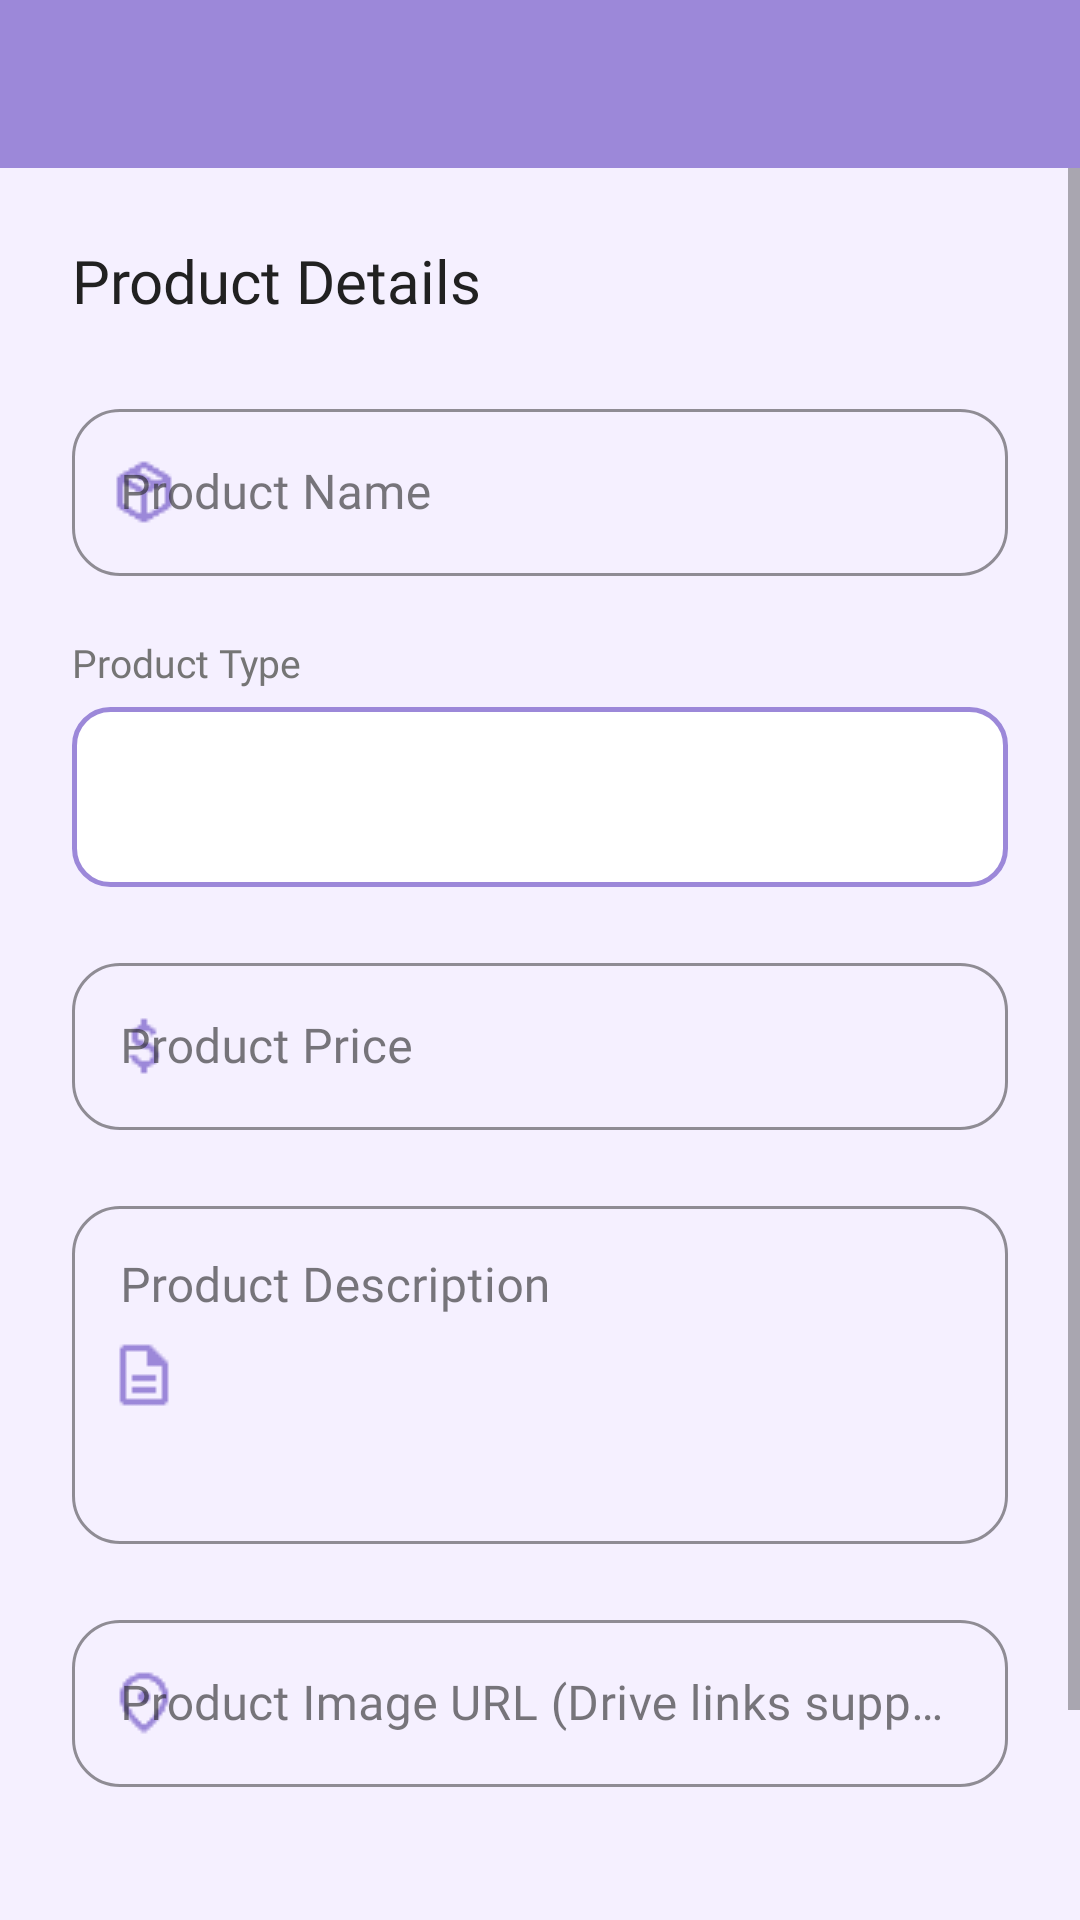

Android layout source for this screen:
<!-- AndroidManifest.xml: application theme Theme.FastMart -->
<!-- res/layout/activity_prodcutadd.xml -->
<?xml version="1.0" encoding="utf-8"?>
<LinearLayout xmlns:android="http://schemas.android.com/apk/res/android"
    xmlns:app="http://schemas.android.com/apk/res-auto"
    android:layout_width="match_parent"
    android:layout_height="match_parent"
    android:background="?android:attr/windowBackground"
    android:orientation="vertical">

    <androidx.appcompat.widget.Toolbar
        android:id="@+id/toolbar"
        android:layout_width="match_parent"
        android:layout_height="?attr/actionBarSize"
        android:background="?attr/colorPrimary"
        app:titleTextColor="@color/white" />

    <ScrollView
        android:layout_width="match_parent"
        android:layout_height="0dp"
        android:layout_weight="1"
        android:fillViewport="true">

        <LinearLayout
            android:layout_width="match_parent"
            android:layout_height="wrap_content"
            android:orientation="vertical"
            android:padding="24dp">

            <TextView
                android:layout_width="wrap_content"
                android:layout_height="wrap_content"
                android:fontFamily="@font/poppins_bold"
                android:text="Product Details"
                android:textColor="?attr/colorOnSurface"
                android:textSize="20sp"
                android:layout_marginBottom="24dp"/>

            <com.google.android.material.textfield.TextInputLayout
                android:id="@+id/tilProductName"
                style="@style/Widget.MaterialComponents.TextInputLayout.OutlinedBox"
                android:layout_width="match_parent"
                android:layout_height="wrap_content"
                android:hint="@string/product_name"
                app:boxStrokeColor="?attr/colorPrimary"
                app:hintTextColor="?attr/colorPrimary"
                app:startIconDrawable="@drawable/ic_product"
                app:startIconTint="?attr/colorPrimary"
                app:boxCornerRadiusTopStart="16dp"
                app:boxCornerRadiusTopEnd="16dp"
                app:boxCornerRadiusBottomStart="16dp"
                app:boxCornerRadiusBottomEnd="16dp">

                <com.google.android.material.textfield.TextInputEditText
                    android:id="@+id/etProductName"
                    android:layout_width="match_parent"
                    android:layout_height="wrap_content"
                    android:fontFamily="@font/poppins_regular"
                    android:textColor="?attr/colorOnSurface" />

            </com.google.android.material.textfield.TextInputLayout>

            <TextView
                android:layout_width="wrap_content"
                android:layout_height="wrap_content"
                android:layout_marginTop="20dp"
                android:fontFamily="@font/poppins_medium"
                android:text="@string/product_type"
                android:textColor="@color/text_secondary"
                android:textSize="13sp" />

            <Spinner
                android:id="@+id/spinnerProductType"
                android:layout_width="match_parent"
                android:layout_height="60dp"
                android:layout_marginTop="6dp"
                android:background="@drawable/spinner_bg"
                android:paddingStart="16dp"
                android:paddingEnd="16dp" />

            <com.google.android.material.textfield.TextInputLayout
                android:id="@+id/tilProductPrice"
                style="@style/Widget.MaterialComponents.TextInputLayout.OutlinedBox"
                android:layout_width="match_parent"
                android:layout_height="wrap_content"
                android:layout_marginTop="20dp"
                android:hint="@string/product_price"
                app:boxStrokeColor="?attr/colorPrimary"
                app:hintTextColor="?attr/colorPrimary"
                app:startIconDrawable="@drawable/ic_price"
                app:startIconTint="?attr/colorPrimary"
                app:prefixText="$"
                app:boxCornerRadiusTopStart="16dp"
                app:boxCornerRadiusTopEnd="16dp"
                app:boxCornerRadiusBottomStart="16dp"
                app:boxCornerRadiusBottomEnd="16dp">

                <com.google.android.material.textfield.TextInputEditText
                    android:id="@+id/etProductPrice"
                    android:layout_width="match_parent"
                    android:layout_height="wrap_content"
                    android:fontFamily="@font/poppins_regular"
                    android:inputType="numberDecimal"
                    android:textColor="?attr/colorOnSurface" />

            </com.google.android.material.textfield.TextInputLayout>

            <com.google.android.material.textfield.TextInputLayout
                android:id="@+id/tilProductDescription"
                style="@style/Widget.MaterialComponents.TextInputLayout.OutlinedBox"
                android:layout_width="match_parent"
                android:layout_height="wrap_content"
                android:layout_marginTop="20dp"
                android:hint="@string/product_description"
                app:boxStrokeColor="?attr/colorPrimary"
                app:hintTextColor="?attr/colorPrimary"
                app:startIconDrawable="@drawable/ic_description"
                app:startIconTint="?attr/colorPrimary"
                app:boxCornerRadiusTopStart="16dp"
                app:boxCornerRadiusTopEnd="16dp"
                app:boxCornerRadiusBottomStart="16dp"
                app:boxCornerRadiusBottomEnd="16dp">

                <com.google.android.material.textfield.TextInputEditText
                    android:id="@+id/etProductDescription"
                    android:layout_width="match_parent"
                    android:layout_height="wrap_content"
                    android:fontFamily="@font/poppins_regular"
                    android:inputType="textMultiLine"
                    android:gravity="top"
                    android:minLines="4"
                    android:textColor="?attr/colorOnSurface" />

            </com.google.android.material.textfield.TextInputLayout>

            <com.google.android.material.textfield.TextInputLayout
                android:id="@+id/tilProductImageUrl"
                style="@style/Widget.MaterialComponents.TextInputLayout.OutlinedBox"
                android:layout_width="match_parent"
                android:layout_height="wrap_content"
                android:layout_marginTop="20dp"
                android:hint="Product Image URL (Drive links supported)"
                app:boxStrokeColor="?attr/colorPrimary"
                app:hintTextColor="?attr/colorPrimary"
                app:startIconDrawable="@drawable/ic_location"
                app:startIconTint="?attr/colorPrimary"
                app:boxCornerRadiusTopStart="16dp"
                app:boxCornerRadiusTopEnd="16dp"
                app:boxCornerRadiusBottomStart="16dp"
                app:boxCornerRadiusBottomEnd="16dp">

                <com.google.android.material.textfield.TextInputEditText
                    android:id="@+id/etProductImageUrl"
                    android:layout_width="match_parent"
                    android:layout_height="wrap_content"
                    android:fontFamily="@font/poppins_regular"
                    android:inputType="textUri"
                    android:textColor="?attr/colorOnSurface" />

            </com.google.android.material.textfield.TextInputLayout>

            <com.google.android.material.button.MaterialButton
                android:id="@+id/btnAddProduct"
                android:layout_width="match_parent"
                android:layout_height="60dp"
                android:layout_marginTop="40dp"
                android:fontFamily="@font/poppins_bold"
                android:text="@string/add_product"
                android:textColor="@color/white"
                android:textSize="17sp"
                app:backgroundTint="?attr/colorPrimary"
                app:cornerRadius="30dp"
                app:elevation="4dp" />

        </LinearLayout>
    </ScrollView>
</LinearLayout>
<!-- resources referenced by this layout -->
<resources>
  <color name="text_secondary">#757575</color>
  <color name="white">#FFFFFF</color>
  <!-- drawable ic_description: png bitmap (drawable, 252 bytes) -->
  <!-- drawable ic_location: png bitmap (drawable, 597 bytes) -->
  <!-- drawable ic_price: png bitmap (drawable, 529 bytes) -->
  <!-- drawable ic_product: png bitmap (drawable, 671 bytes) -->
  <!-- drawable spinner_bg (drawable) -->
  <?xml version="1.0" encoding="utf-8"?>
  <shape xmlns:android="http://schemas.android.com/apk/res/android">
      <solid android:color="@color/surface"/>
      <stroke
          android:width="1.5dp"
          android:color="@color/purple_primary"/>
      <corners android:radius="12dp"/>
      <padding
          android:left="16dp"
          android:top="14dp"
          android:right="16dp"
          android:bottom="14dp"/>
  </shape>
  <string name="add_product">Add Product</string>
  <string name="product_description">Product Description</string>
  <string name="product_name">Product Name</string>
  <string name="product_price">Product Price</string>
  <string name="product_type">Product Type</string>
  <style name="Theme.FastMart" parent="Theme.MaterialComponents.DayNight.NoActionBar">
          
          <item name="colorPrimary">@color/primary</item>
          <item name="colorPrimaryVariant">@color/primary_variant</item>
          <item name="colorOnPrimary">@color/white</item>
          
          <item name="colorSecondary">@color/lavender_deep</item>
          <item name="colorSecondaryVariant">@color/lavender_main</item>
          <item name="colorOnSecondary">@color/white</item>
          
          <item name="android:statusBarColor">@color/lavender_deep</item>
          
          <item name="android:windowBackground">@color/lavender_pale</item>
          <item name="colorSurface">@color/white</item>
          <item name="colorOnSurface">@color/text_primary</item>
      </style>
  <color name="surface">#FFFFFF</color>
  <color name="purple_primary">#9C88D9</color>
  <color name="primary">#9C88D9</color>
  <color name="primary_variant">#7E67C5</color>
  <color name="lavender_deep">#4A2C8F</color>
  <color name="lavender_main">#9C88D9</color>
  <color name="lavender_pale">#F5F0FF</color>
  <color name="text_primary">#212121</color>
</resources>
